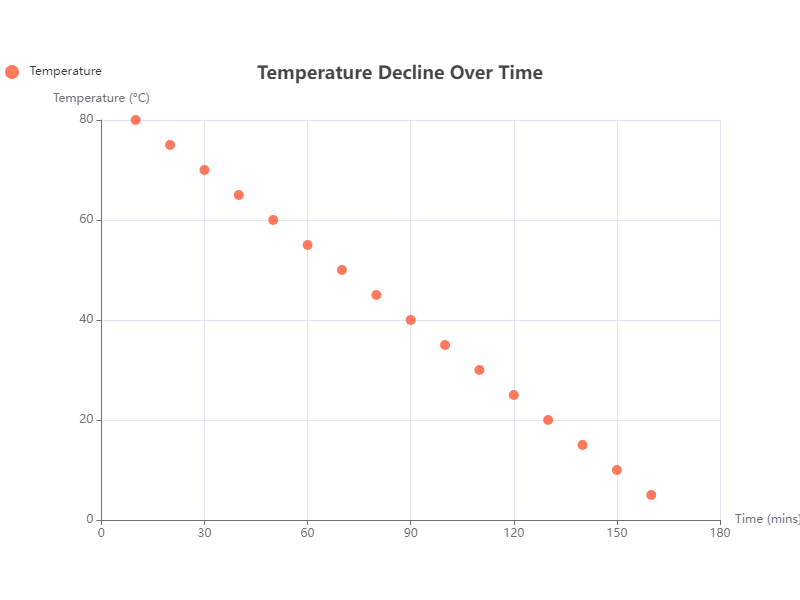

The table this chart was drawn from, first rows:
x, y
10, 80
20, 75
30, 70
40, 65
50, 60
60, 55
70, 50
80, 45
90, 40
100, 35
110, 30
120, 25
130, 20
140, 15
150, 10
160, 5
